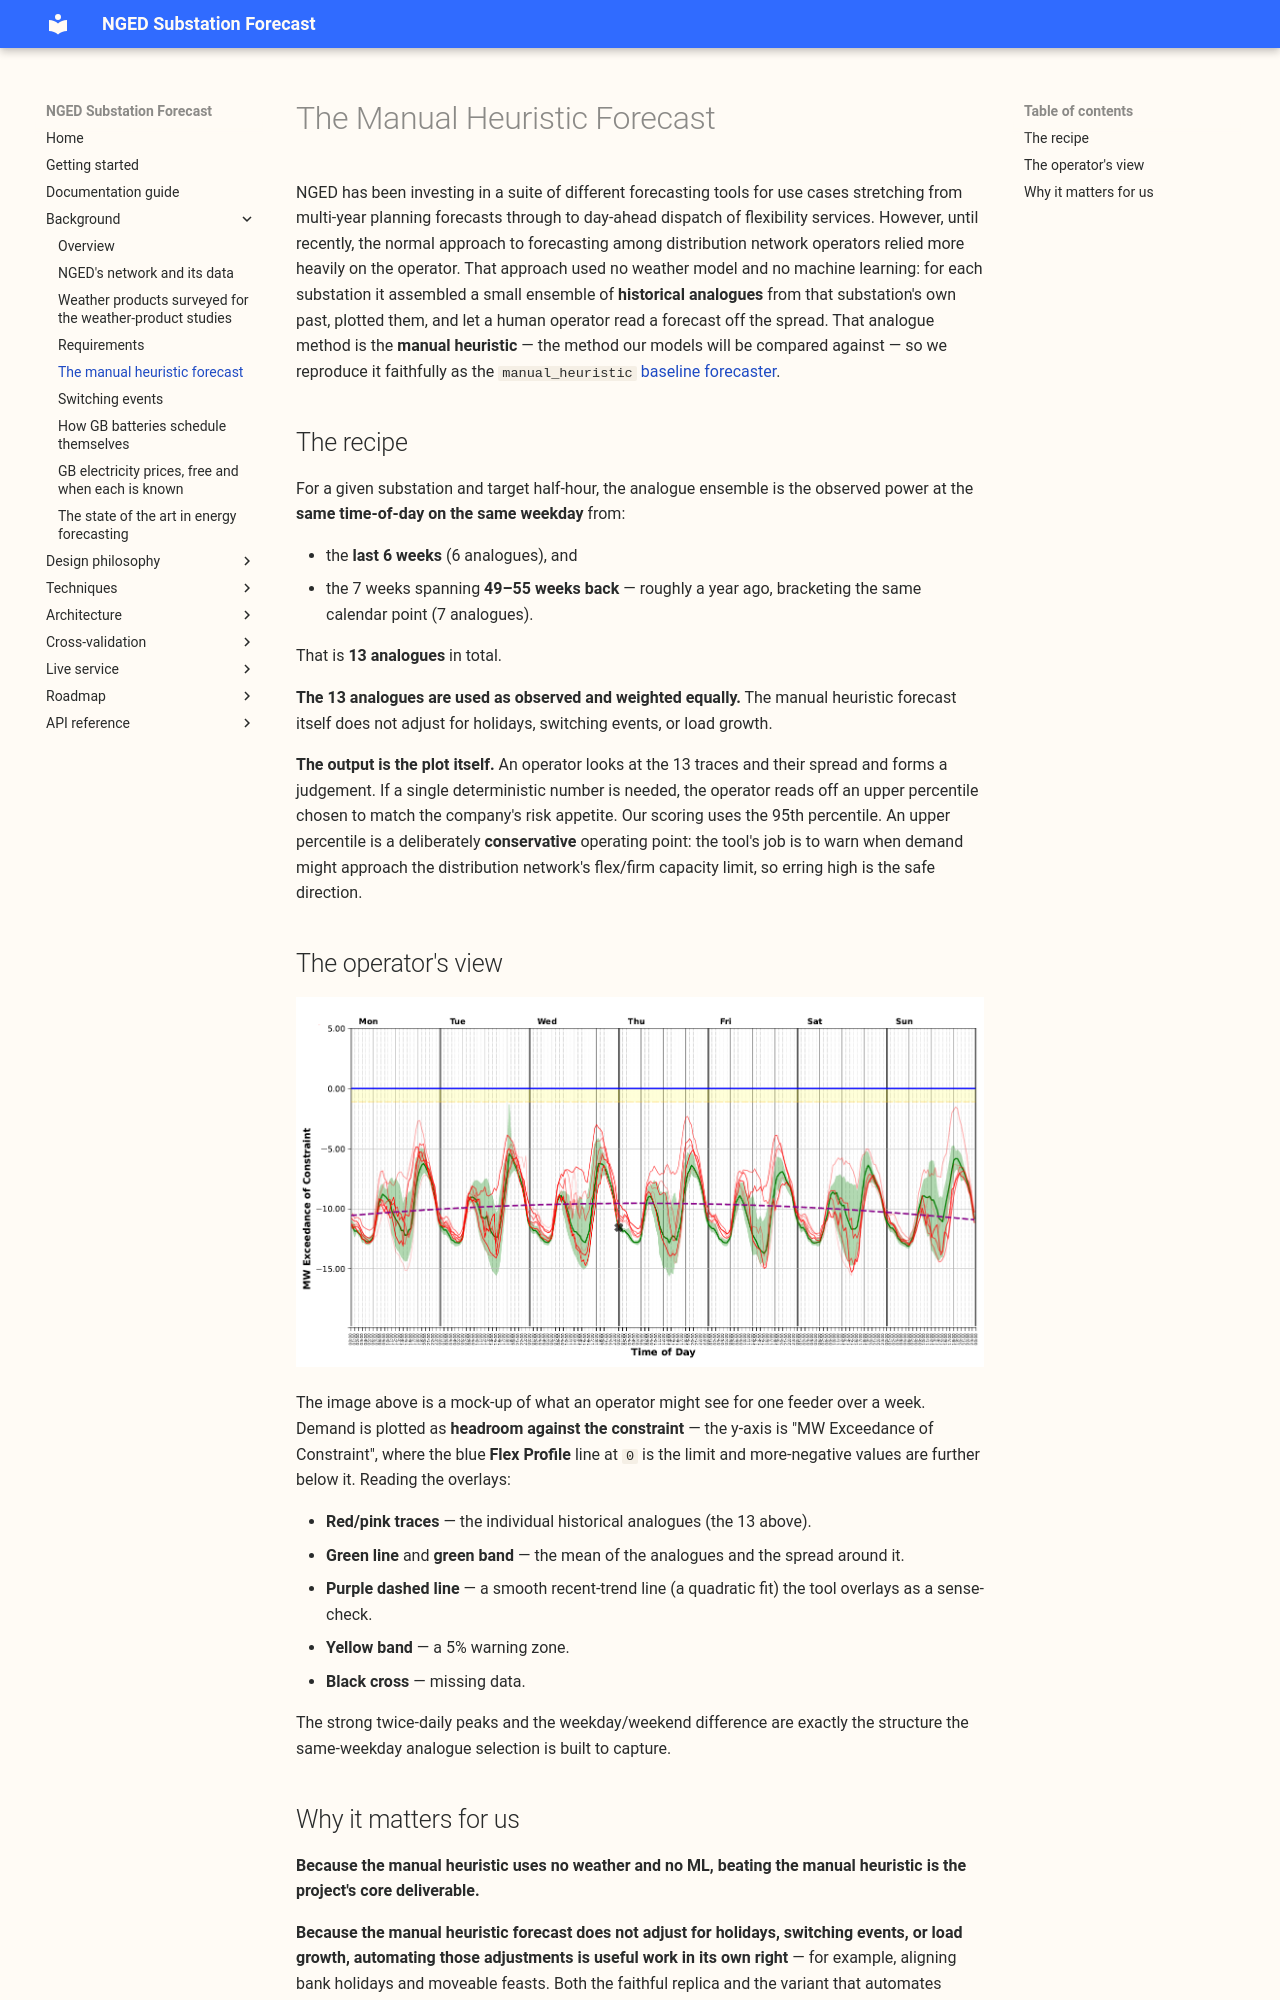

repository: openclimatefix/nged-substation-forecast · page: background/manual-heuristic-forecast/index.html · generator: mkdocs

# The Manual Heuristic Forecast

NGED has been investing in a suite of different forecasting tools for use cases stretching from
multi-year planning forecasts through to day-ahead dispatch of flexibility services. However, until
recently, the normal approach to forecasting among distribution network operators relied more
heavily on the operator. That approach used no weather model and no machine learning: for each
substation it assembled a small ensemble of **historical analogues** from that substation's own
past, plotted them, and let a human operator read a forecast off the spread. That analogue method is
the **manual heuristic** — the method our models will be compared against — so we reproduce it
faithfully as the `manual_heuristic` [baseline
forecaster](../roadmap/metrics-and-leaderboard.md#the-headline-baseline-manual_heuristic).

## The recipe

For a given substation and target half-hour, the analogue ensemble is the observed power at the
**same time-of-day on the same weekday** from:

- the **last 6 weeks** (6 analogues), and
- the 7 weeks spanning **49–55 weeks back** — roughly a year ago, bracketing the same calendar point
  (7 analogues).

That is **13 analogues** in total.

**The 13 analogues are used as observed and weighted equally.** The manual heuristic forecast itself
does not adjust for holidays, switching events, or load growth.

**The output is the plot itself.** An operator looks at the 13 traces and their spread and forms a
judgement. If a single deterministic number is needed, the operator reads off an upper percentile
chosen to match the company's risk appetite. Our scoring uses the 95th percentile. An upper
percentile is a deliberately **conservative** operating point: the tool's job is to warn when demand
might approach the distribution network's flex/firm capacity limit, so erring high is the safe
direction.

## The operator's view

![Mock-up of an analogue-ensemble forecasting tool](assets/manual_heuristic_forecast_mock_up.png)

The image above is a mock-up of what an operator might see for one feeder over a week. Demand is
plotted as **headroom against the constraint** — the y-axis is "MW Exceedance of Constraint", where
the blue **Flex Profile** line at `0` is the limit and more-negative values are further below it.
Reading the overlays:

- **Red/pink traces** — the individual historical analogues (the 13 above).
- **Green line** and **green band** — the mean of the analogues and the spread around it.
- **Purple dashed line** — a smooth recent-trend line (a quadratic fit) the tool overlays as a
  sense-check.
- **Yellow band** — a 5% warning zone.
- **Black cross** — missing data.

The strong twice-daily peaks and the weekday/weekend difference are exactly the structure the
same-weekday analogue selection is built to capture.
